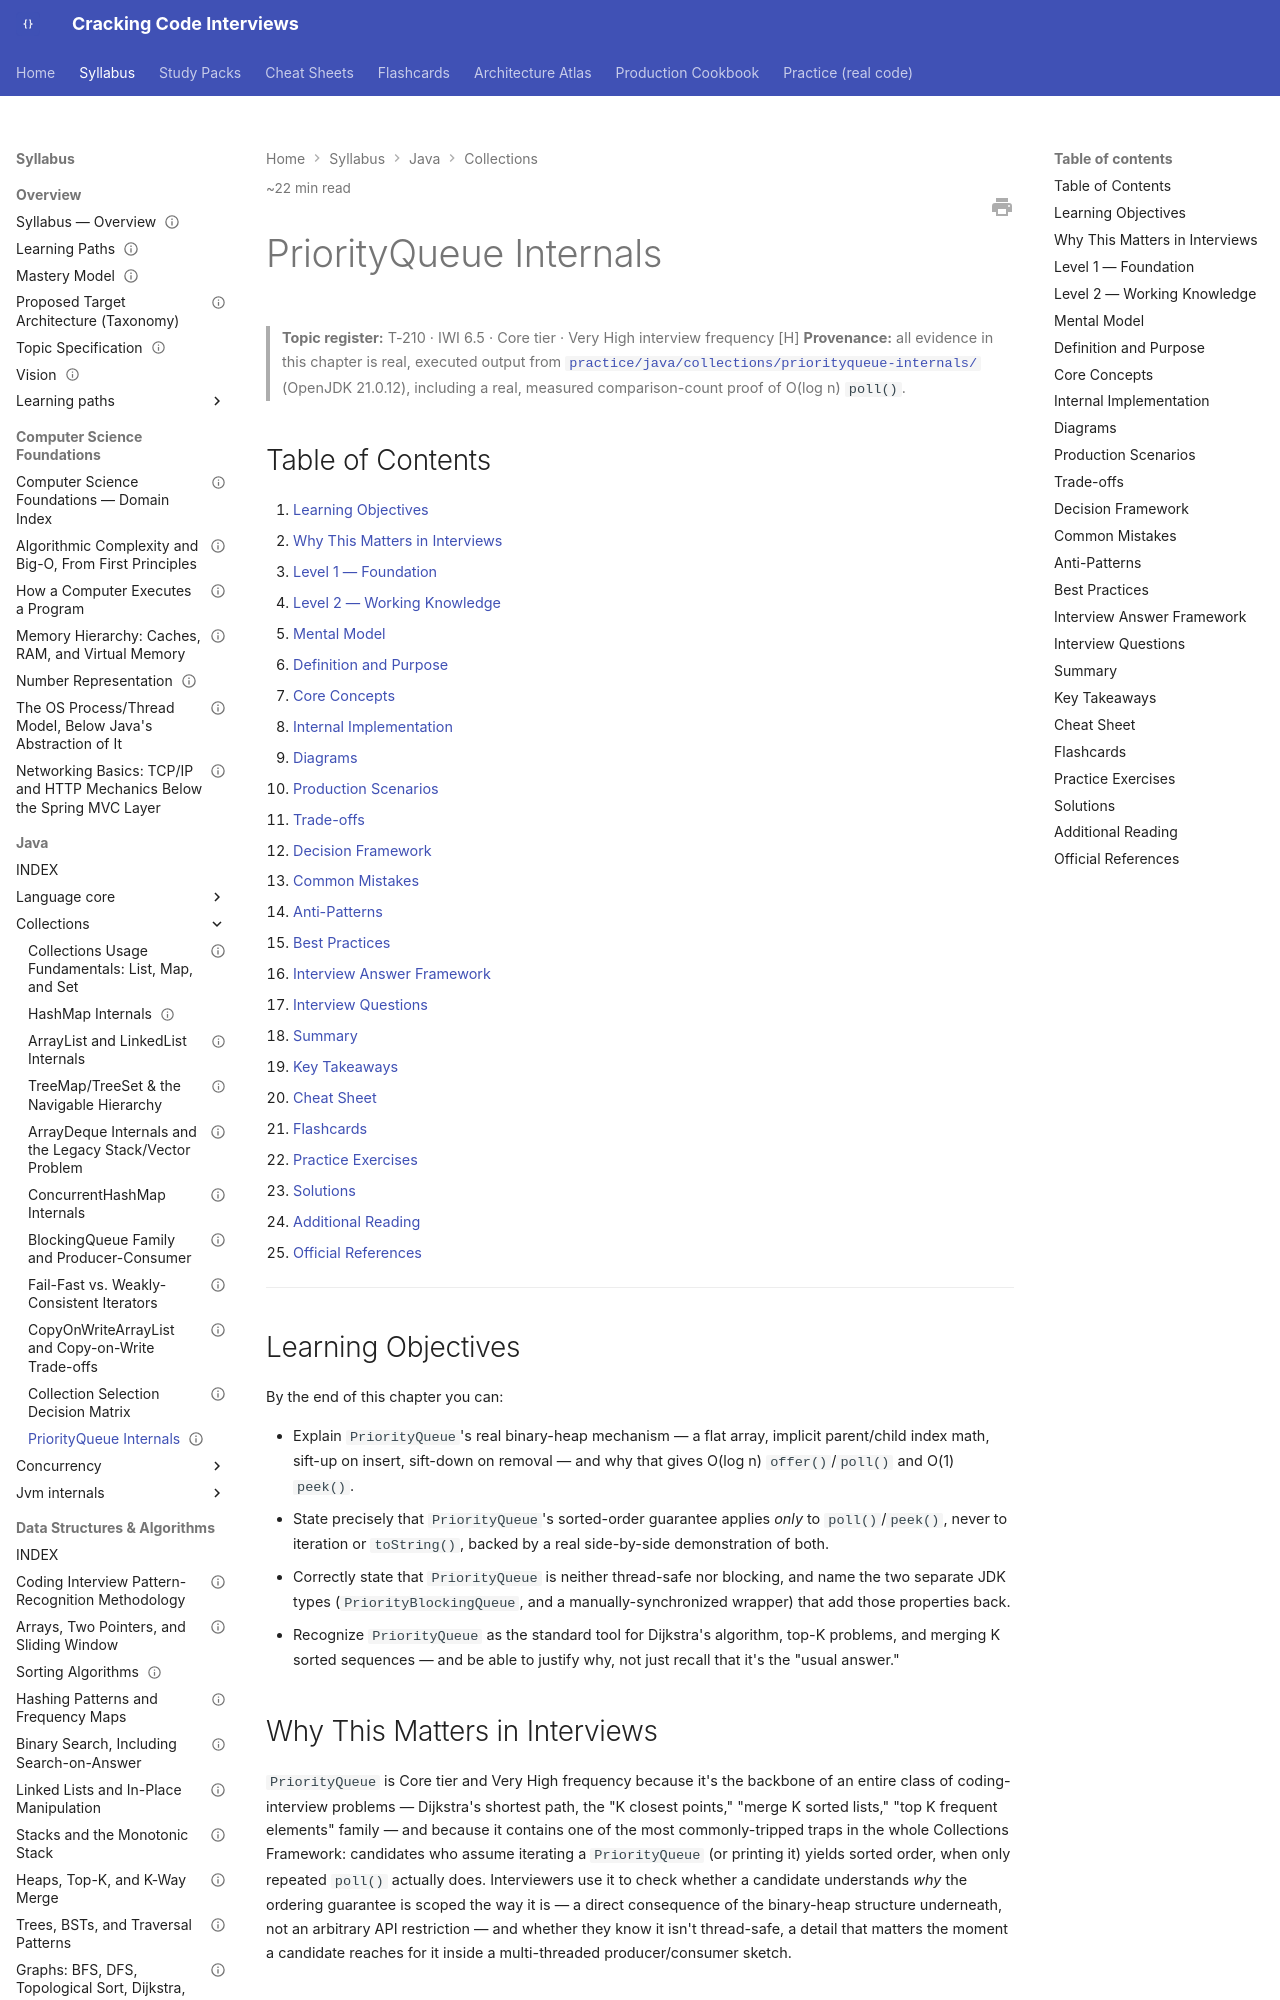

repository: JuanMelendres/cracking-code-interviews · page: syllabus/02-java/collections/priorityqueue-internals/index.html · generator: mkdocs

---
title: "PriorityQueue Internals"
slug: priorityqueue-internals
document_type: handbook-chapter
domain: 02-java/collections
status: canonical
version: 1.0
last_updated: 2026-09-10
difficulty:
  - intermediate
target_levels:
  - mid
  - senior
  - staff
estimated_reading_minutes: 22
topic_id: T-210
mastery_levels_covered: [L1, L2, L3, L4]
prerequisites:
  - arraylist-and-linkedlist-internals.md
related:
  - treemap-treeset-and-navigable-hierarchy.md
  - collection-selection-decision-matrix.md
  - fail-fast-vs-weakly-consistent-iterators.md
  - ../../../practice/java/collections/priorityqueue-internals/README.md
official_references:
  - https://docs.oracle.com/en/java/javase/21/docs/api/java.base/java/util/PriorityQueue.html
---

# PriorityQueue Internals

> **Topic register:** T-210 · IWI 6.5 · Core tier · Very High interview frequency [H]
> **Provenance:** all evidence in this chapter is real, executed output from
> [`practice/java/collections/priorityqueue-internals/`](../../../practice/java/collections/priorityqueue-internals/README.md)
> (OpenJDK 21.0.12), including a real, measured comparison-count proof of O(log n) `poll()`.

## Table of Contents

1. [Learning Objectives](#learning-objectives)
2. [Why This Matters in Interviews](#why-this-matters-in-interviews)
3. [Level 1 — Foundation](#level-1-foundation)
4. [Level 2 — Working Knowledge](#level-2-working-knowledge)
5. [Mental Model](#mental-model)
6. [Definition and Purpose](#definition-and-purpose)
7. [Core Concepts](#core-concepts)
8. [Internal Implementation](#internal-implementation)
9. [Diagrams](#diagrams)
10. [Production Scenarios](#production-scenarios)
11. [Trade-offs](#trade-offs)
12. [Decision Framework](#decision-framework)
13. [Common Mistakes](#common-mistakes)
14. [Anti-Patterns](#anti-patterns)
15. [Best Practices](#best-practices)
16. [Interview Answer Framework](#interview-answer-framework)
17. [Interview Questions](#interview-questions)
18. [Summary](#summary)
19. [Key Takeaways](#key-takeaways)
20. [Cheat Sheet](#cheat-sheet)
21. [Flashcards](#flashcards)
22. [Practice Exercises](#practice-exercises)
23. [Solutions](#solutions)
24. [Additional Reading](#additional-reading)
25. [Official References](#official-references)

---

## Learning Objectives

By the end of this chapter you can:

- Explain `PriorityQueue`'s real binary-heap mechanism — a flat array, implicit parent/child index math, sift-up on insert, sift-down on removal — and why that gives O(log n) `offer()`/`poll()` and O(1) `peek()`.
- State precisely that `PriorityQueue`'s sorted-order guarantee applies *only* to `poll()`/`peek()`, never to iteration or `toString()`, backed by a real side-by-side demonstration of both.
- Correctly state that `PriorityQueue` is neither thread-safe nor blocking, and name the two separate JDK types (`PriorityBlockingQueue`, and a manually-synchronized wrapper) that add those properties back.
- Recognize `PriorityQueue` as the standard tool for Dijkstra's algorithm, top-K problems, and merging K sorted sequences — and be able to justify why, not just recall that it's the "usual answer."

## Why This Matters in Interviews

`PriorityQueue` is Core tier and Very High frequency because it's the backbone of an entire class of coding-interview problems — Dijkstra's shortest path, the "K closest points," "merge K sorted lists," "top K frequent elements" family — and because it contains one of the most commonly-tripped traps in the whole Collections Framework: candidates who assume iterating a `PriorityQueue` (or printing it) yields sorted order, when only repeated `poll()` actually does. Interviewers use it to check whether a candidate understands *why* the ordering guarantee is scoped the way it is — a direct consequence of the binary-heap structure underneath, not an arbitrary API restriction — and whether they know it isn't thread-safe, a detail that matters the moment a candidate reaches for it inside a multi-threaded producer/consumer sketch.
